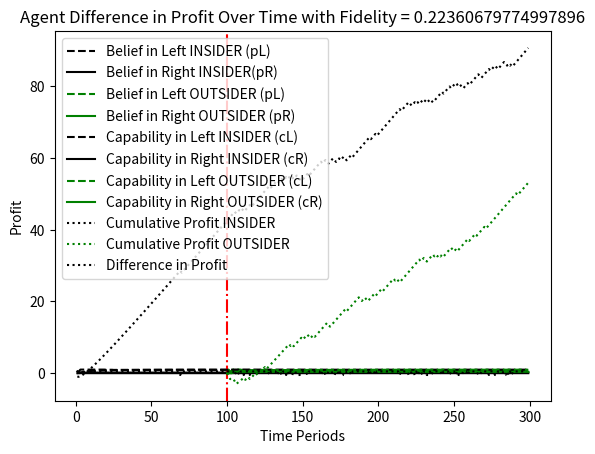

Recreate this plot in Python.
import random
import matplotlib.pyplot as plt
import numpy as np

#set disruption type:
# 1 for quadrant 1 (change to fidelity only)
# 2 for quadrant 2 (change to fidelity and location of high value)
# 3 for quadrant 3 (change to fidelity and available options)
# 4 for quadrant 4 (change to fidelity, location of high value, and available options)
d_type = 1

# Location of V_H (True for Right, False for Left)
#V_H_location = random.choice([True, False])  # Randomly choose for simulation
#or choose manually:
V_H_location = False #for left
#V_H_location = True #for right

#number of periods:
big_t = 300

# Learning Parameters
V_H = 1  # Value for high
V_L = 0  # Value for low
xi = 0.05 # Fidelity - (Probability of receiving the opposite signal)
C_L_0 = 1  # Initial capability for Left
C_R_0 = 1  # Initial capability for Right
delta = 5   # Difficulty in learning capability

#define the global variables
t_D= V_H_new= V_L_new = 0
reset_cap_left = reset_cap_right = reset_location = False

def set_d_type(d_type):
    # set the disruption type
    global t_D, V_H_new, V_L_new, V_H_location, reset_cap_left, reset_cap_right, reset_location
    t_D = 100  # time of disruption
    V_H_new = 1  # How does the underlying value change?
    V_L_new = 0

    if d_type == 1:
        reset_location = False
        reset_cap_left = False  # Boolean for capability effect
        reset_cap_right = False

    elif d_type == 2:
        reset_location = True
        reset_cap_left = False  # Boolean for capability effect
        reset_cap_right = False

    elif d_type == 3:
        reset_location = False
        reset_cap_left = True  # Boolean for capability effect
        reset_cap_right = False

    elif d_type == 4:
        reset_location = True
        reset_cap_left = True  # Boolean for capability effect
        reset_cap_right = False

    print("Disruption set to Quadrant {}".format(d_type))

    return

set_d_type(d_type)

# Initialize counters for insider
nL_s = 0  # Successful Left trials
nL_belief = 0
nL_capability = 0 # Total Left trials
nR_s = 0  # Successful Right trials
nR_belief = 0
nR_capability = 0# Total Right trials
C_L = C_L_0 # Left capability
C_R = C_R_0 # right capability
cumulative_profit= 0 # profit from decisions

# Initialize variables for the outsider
nL_s_outsider = 0
nL_belief_outsider = 0
nL_capability_outsider = 0
nR_s_outsider = 0
nR_belief_outsider = 0
nR_capability_outsider = 0
C_L_outsider = C_L_0
C_R_outsider = C_R_0
cumulative_profit_outsider = 0

# Lists to track beliefs over time
pL_history = []
pR_history = []
profit_history = []
cr_history = []
cl_history = []
time_insider = []

pL_history_outsider = []
pR_history_outsider = []
profit_history_outsider = []
cr_history_outsider = []
cl_history_outsider = []
time_outsider = []

# Function to simulate one decision period
def simulate_decision_insider(t):
    global nL_s, nL_belief, nR_s, nR_belief, nL_capability, nR_capability, C_L, C_R, cumulative_profit

    # Agent's belief about success probabilities (using belief counters)
    pL = nL_s / nL_belief if nL_belief > 0 else 0.5  # Avoid division by zero (assume no preference when n = 0)
    pR = nR_s / nR_belief if nR_belief > 0 else 0.5

    # Store the probabilities
    pL_history.append(pL)
    pR_history.append(pR)

    # Calculate probabilities for decision making
    P_L_greater_R = (nL_s + nR_belief - nR_s) / (nR_belief + nL_belief) if (nR_belief + nL_belief) > 0 else 0.5
    P_R_greater_L = (nR_s + nL_belief - nL_s) / (nR_belief + nL_belief) if (nR_belief + nL_belief) > 0 else 0.5

    # Agent makes a decision
    decision = 'L' if P_L_greater_R > P_R_greater_L else 'R'

    #Capability
    C_L = C_L_0 - delta / (delta + nL_capability)
    C_R = C_R_0 - delta / (delta + nR_capability)

    # Determine actual outcome, update capabilities and profit
    if decision == 'L':
        nL_belief += 1
        nL_capability += 1
        profit = V_H - (1/(C_L+1)) if (random.random() > xi and not V_H_location) or (random.random() <= xi and V_H_location) else V_L - (1/(C_L+1))
        if (random.random() > xi and not V_H_location) or (random.random() <= xi and V_H_location):
            nL_s += 1
    else:
        nR_belief += 1
        nR_capability += 1
        profit = V_H - (1/(C_R+1)) if (random.random() > xi and V_H_location) or (random.random() <= xi and not V_H_location) else V_L - (1/(C_R+1))
        if (random.random() > xi and V_H_location) or (random.random() <= xi and not V_H_location):
            nR_s += 1


    cumulative_profit += profit
    profit_history.append(cumulative_profit)


    time_insider.append(t)

    # Fix initiation issues
    C_L = 0 if nL_capability == 0 else C_L
    C_R = 0 if nR_capability == 0 else C_R


    cl_history.append(C_L)
    cr_history.append(C_R)

def simulate_decision_outsider(t):
    global nL_s_outsider, nL_belief_outsider, nR_s_outsider, nR_belief_outsider, nL_capability_outsider, nR_capability_outsider, C_L_outsider, C_R_outsider, cumulative_profit_outsider

    # Agent's belief about success probabilities (using belief counters)
    pL = nL_s_outsider / nL_belief_outsider if nL_belief_outsider > 0 else 0.5  # Avoid division by zero
    pR = nR_s_outsider / nR_belief_outsider if nR_belief_outsider > 0 else 0.5

    # Store the probabilities
    pL_history_outsider.append(pL)
    pR_history_outsider.append(pR)

    # Calculate probabilities for decision making
    P_L_greater_R = (nL_s_outsider + nR_belief_outsider - nR_s_outsider) / (nR_belief_outsider + nL_belief_outsider) if (nR_belief_outsider + nL_belief_outsider) > 0 else 0.5
    P_R_greater_L = (nR_s_outsider + nL_belief_outsider - nL_s_outsider) / (nR_belief_outsider + nL_belief_outsider) if (nR_belief_outsider + nL_belief_outsider) > 0 else 0.5

    # Agent makes a decision
    decision = 'L' if P_L_greater_R > P_R_greater_L else 'R'

    #Capability
    C_L_outsider = C_L_0 - delta / (delta + nL_capability_outsider)
    C_R_outsider = C_R_0 - delta / (delta + nR_capability_outsider)

    # Determine actual outcome, update capabilities and profit
    if decision == 'L':
        nL_belief_outsider += 1
        nL_capability_outsider += 1
        profit = V_H - (1/(C_L_outsider+1)) if (random.random() > xi and not V_H_location) or (random.random() <= xi and V_H_location) else V_L - (1/(C_L_outsider+1))
        if (random.random() > xi and not V_H_location) or (random.random() <= xi and V_H_location):
            nL_s_outsider += 1
    else:

        nR_belief_outsider += 1
        nR_capability_outsider += 1
        profit = V_H - (1/(C_R_outsider+1)) if (random.random() > xi and V_H_location) or (random.random() <= xi and not V_H_location) else V_L - (1/(C_R_outsider+1))
        if (random.random() > xi and V_H_location) or (random.random() <= xi and not V_H_location):
            nR_s_outsider += 1


    cumulative_profit_outsider += profit
    profit_history_outsider.append(cumulative_profit_outsider)

    time = t
    time_outsider.append(time)

    cl_history_outsider.append(C_L_outsider)
    cr_history_outsider.append(C_R_outsider)


def apply_disruption():
    global V_H, V_L, C_L, C_R, nL_capability, nR_capability, V_H_new, V_L_new, reset_location, V_H_location,xi

    xi = np.sqrt(xi) #update fidelity - proxy for making the problem harder after the disruption

    # Adjust V_H and V_L based on the disruption
    V_H, V_L = V_H_new, V_L_new

    # Reset capabilities if options change
    if reset_cap_left:
        nL_capability = 0
        C_L = C_L_0  # Reset Left capability to initial value

    if reset_cap_right:
        nR_capability = 0
        C_R = C_R_0  # Reset Right capability to initial value

    if reset_location:
        V_H_location = not V_H_location



# Simulation loop
num_periods = big_t  # Number of periods to simulate
for current_period in range(1,num_periods):
    if current_period < t_D:
        simulate_decision_insider(current_period)
    else:
        if current_period == t_D:
            apply_disruption()
        simulate_decision_insider(current_period)
        simulate_decision_outsider(current_period)

# Print a statement that summarizes the loss due to an outsider


dif = profit_history[big_t - 2] - profit_history_outsider[(big_t - t_D - 1)] - profit_history[t_D-1]
print("cumulative insider advantage = {}".format(dif))

# Plotting the beliefs over time
plt.plot(time_insider,pL_history, label='Belief in Left INSIDER (pL)', color = "black", linestyle = "--")
plt.plot(time_insider,pR_history, label='Belief in Right INSIDER(pR)', color = "black")
plt.plot(time_outsider,pL_history_outsider, label='Belief in Left OUTSIDER (pL)', color = "green", linestyle = "--")
plt.plot(time_outsider,pR_history_outsider, label='Belief in Right OUTSIDER (pR)', color = "green")
plt.axvline(t_D, color = "red", linestyle = "-.")
plt.xlabel('Time Periods')
plt.ylabel('Belief Probability')
plt.title('Agent Belief Convergence Over Time with Fidelity = {}'.format(xi))
plt.legend()
plt.grid()
plt.show()

# Plotting the Capability over time
plt.plot(time_insider,cl_history, label='Capability in Left INSIDER (cL)', color = "black", linestyle = "--")
plt.plot(time_insider,cr_history, label='Capability in Right INSIDER (cR)', color = "black")
plt.plot(time_outsider,cl_history_outsider, label='Capability in Left OUTSIDER (cL)', color = "green", linestyle = "--")
plt.plot(time_outsider,cr_history_outsider, label='Capability in Right OUTSIDER (cR)', color = "green")
plt.xlabel('Time Periods')
plt.ylabel('Capability')
plt.title('Agent Capability Over Time with Fidelity = {}'.format(xi))
plt.legend()
plt.grid()
plt.show()


# Plotting the profit over time
plt.plot(time_insider, profit_history, label='Cumulative Profit INSIDER ', color = "black", linestyle = ":")
plt.plot(time_outsider, profit_history_outsider, label='Cumulative Profit OUTSIDER', color = "green", linestyle = ":")
plt.xlabel('Time Periods')
plt.ylabel('Profit')
plt.title('Agent Profit Over Time with Fidelity = {}'.format(xi))
plt.legend()
plt.grid()
plt.show()

import pandas as pd

profit_series = pd.Series(profit_history)

# Plotting the profit over time
plt.plot(profit_series.diff(), label='Difference in Profit', color = "black", linestyle = ":")
plt.xlabel('Time Periods')
plt.ylabel('Profit')
plt.title('Agent Difference in Profit Over Time with Fidelity = {}'.format(xi))
plt.legend()
plt.grid()
#plt.show()

